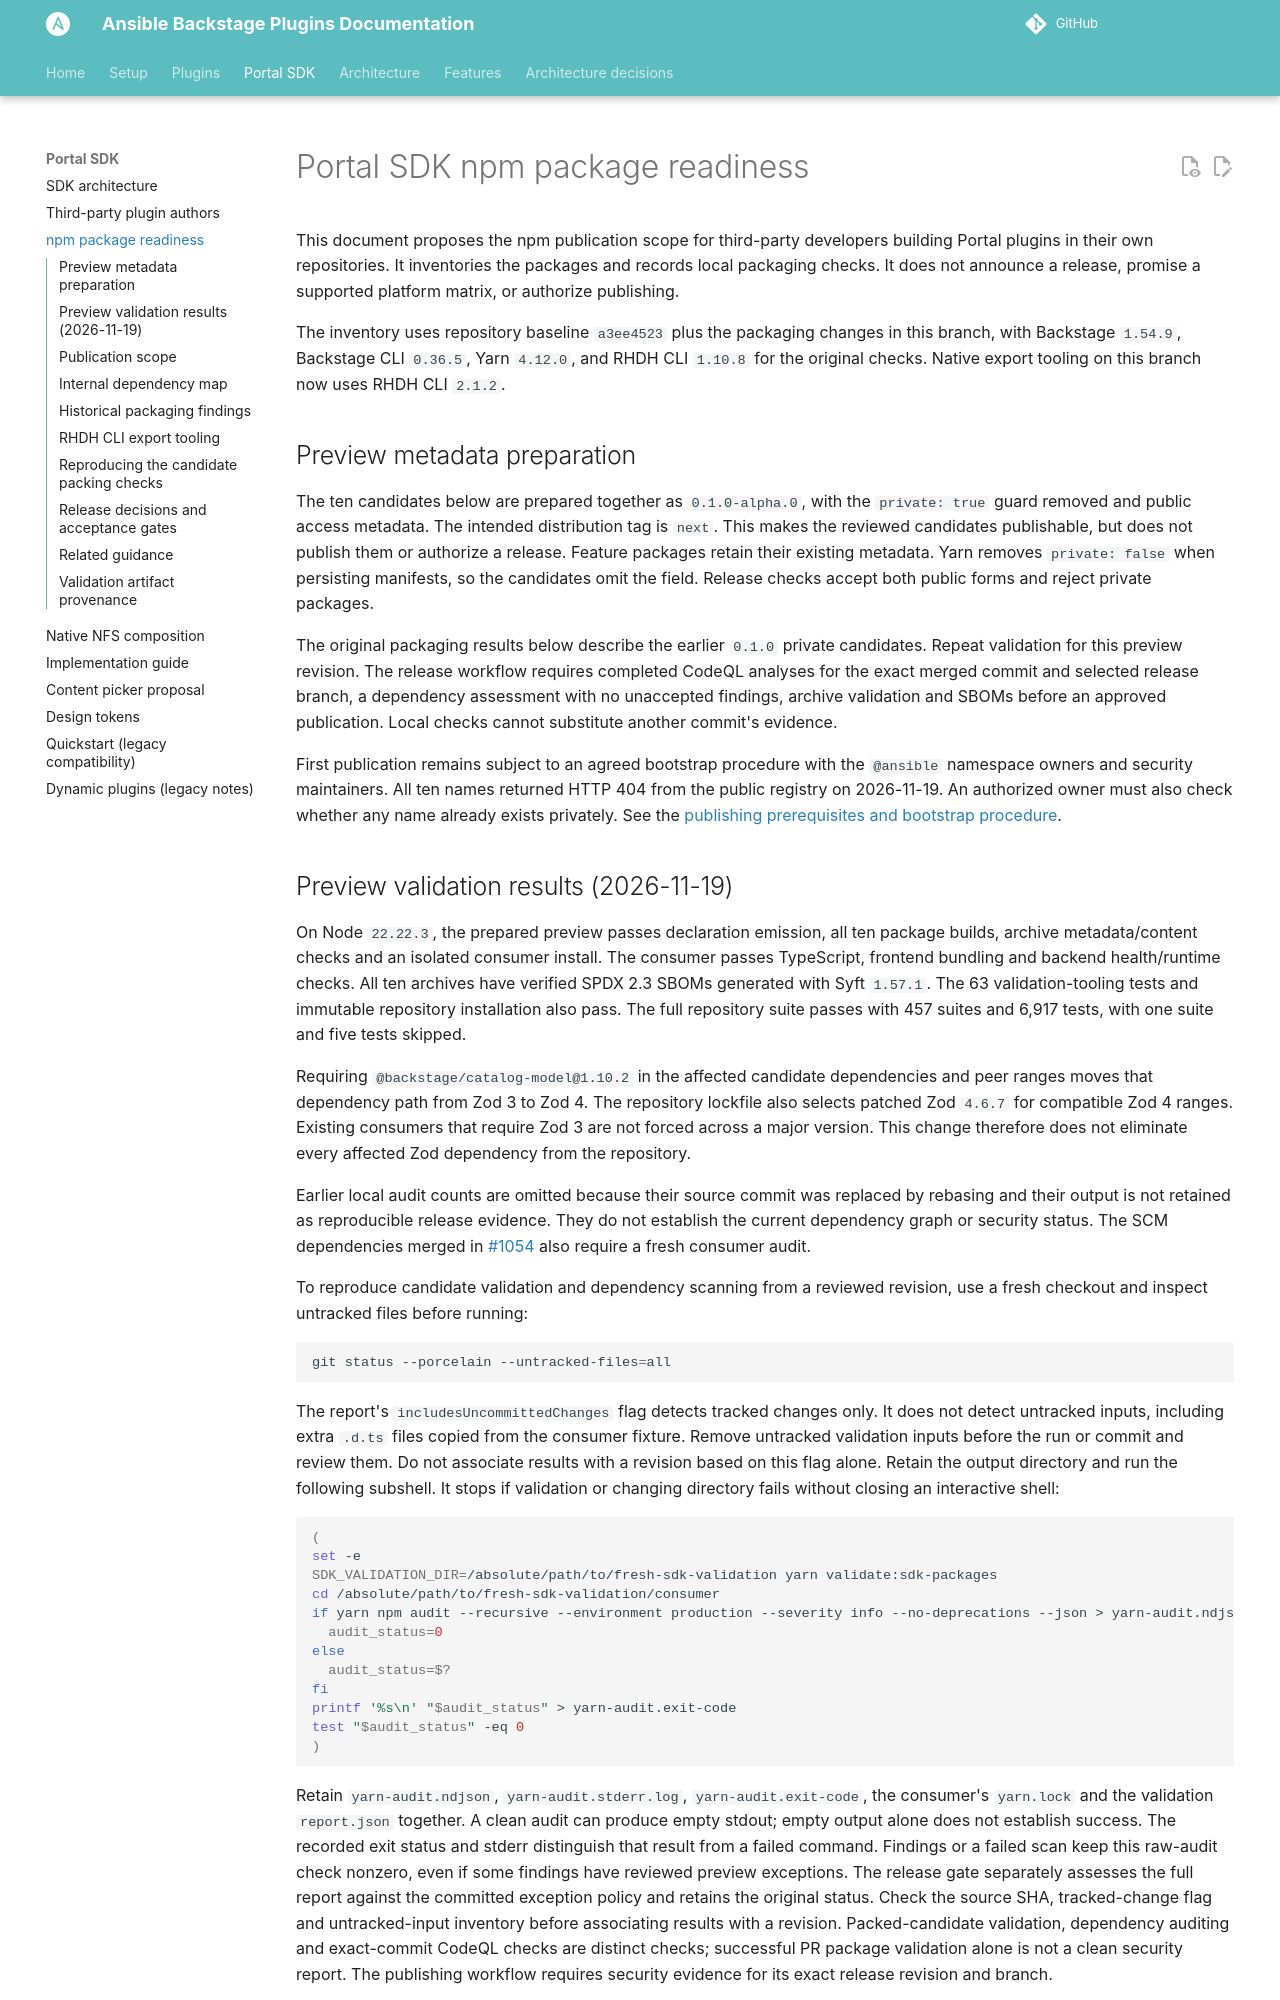

repository: ansible/ansible-backstage-plugins · page: next/portal-sdk-package-readiness/index.html · generator: mkdocs

# Portal SDK npm package readiness

This document proposes the npm publication scope for third-party developers
building Portal plugins in their own repositories. It inventories the packages
and records local packaging checks. It does not announce a release, promise a
supported platform matrix, or authorize publishing.

The inventory uses repository baseline `a3ee4523` plus the packaging changes in
this branch, with Backstage `1.54.9`, Backstage CLI `0.36.5`, Yarn `4.12.0`,
and RHDH CLI `1.10.8` for the original checks. Native export tooling on this
branch now uses RHDH CLI `2.1.2`.

## Preview metadata preparation

The ten candidates below are prepared together as `0.1.0-alpha.0`, with
the `private: true` guard removed and public access metadata. The intended
distribution tag is `next`. This makes the reviewed candidates publishable, but does not publish them
or authorize a release. Feature packages retain their existing metadata.
Yarn removes `private: false` when persisting manifests, so the candidates omit
the field. Release checks accept both public forms and reject private packages.

The original packaging results below describe the earlier `0.1.0` private
candidates. Repeat validation for this preview revision. The release workflow
requires completed CodeQL analyses for the exact merged commit and selected
release branch, a dependency assessment with no unaccepted findings, archive validation and SBOMs before an
approved publication. Local checks cannot substitute another commit's evidence.

First publication remains subject to an agreed bootstrap procedure with the
`@ansible` namespace owners and security maintainers. All ten names returned
HTTP 404 from the public registry on 2026-11-19. An authorized owner must also
check whether any name already exists privately. See the
[publishing prerequisites and bootstrap procedure](https://github.com/ansible/ansible-backstage-plugins/blob/main/scripts/sdk-package-validation/PUBLISHING.md#first-publication).
